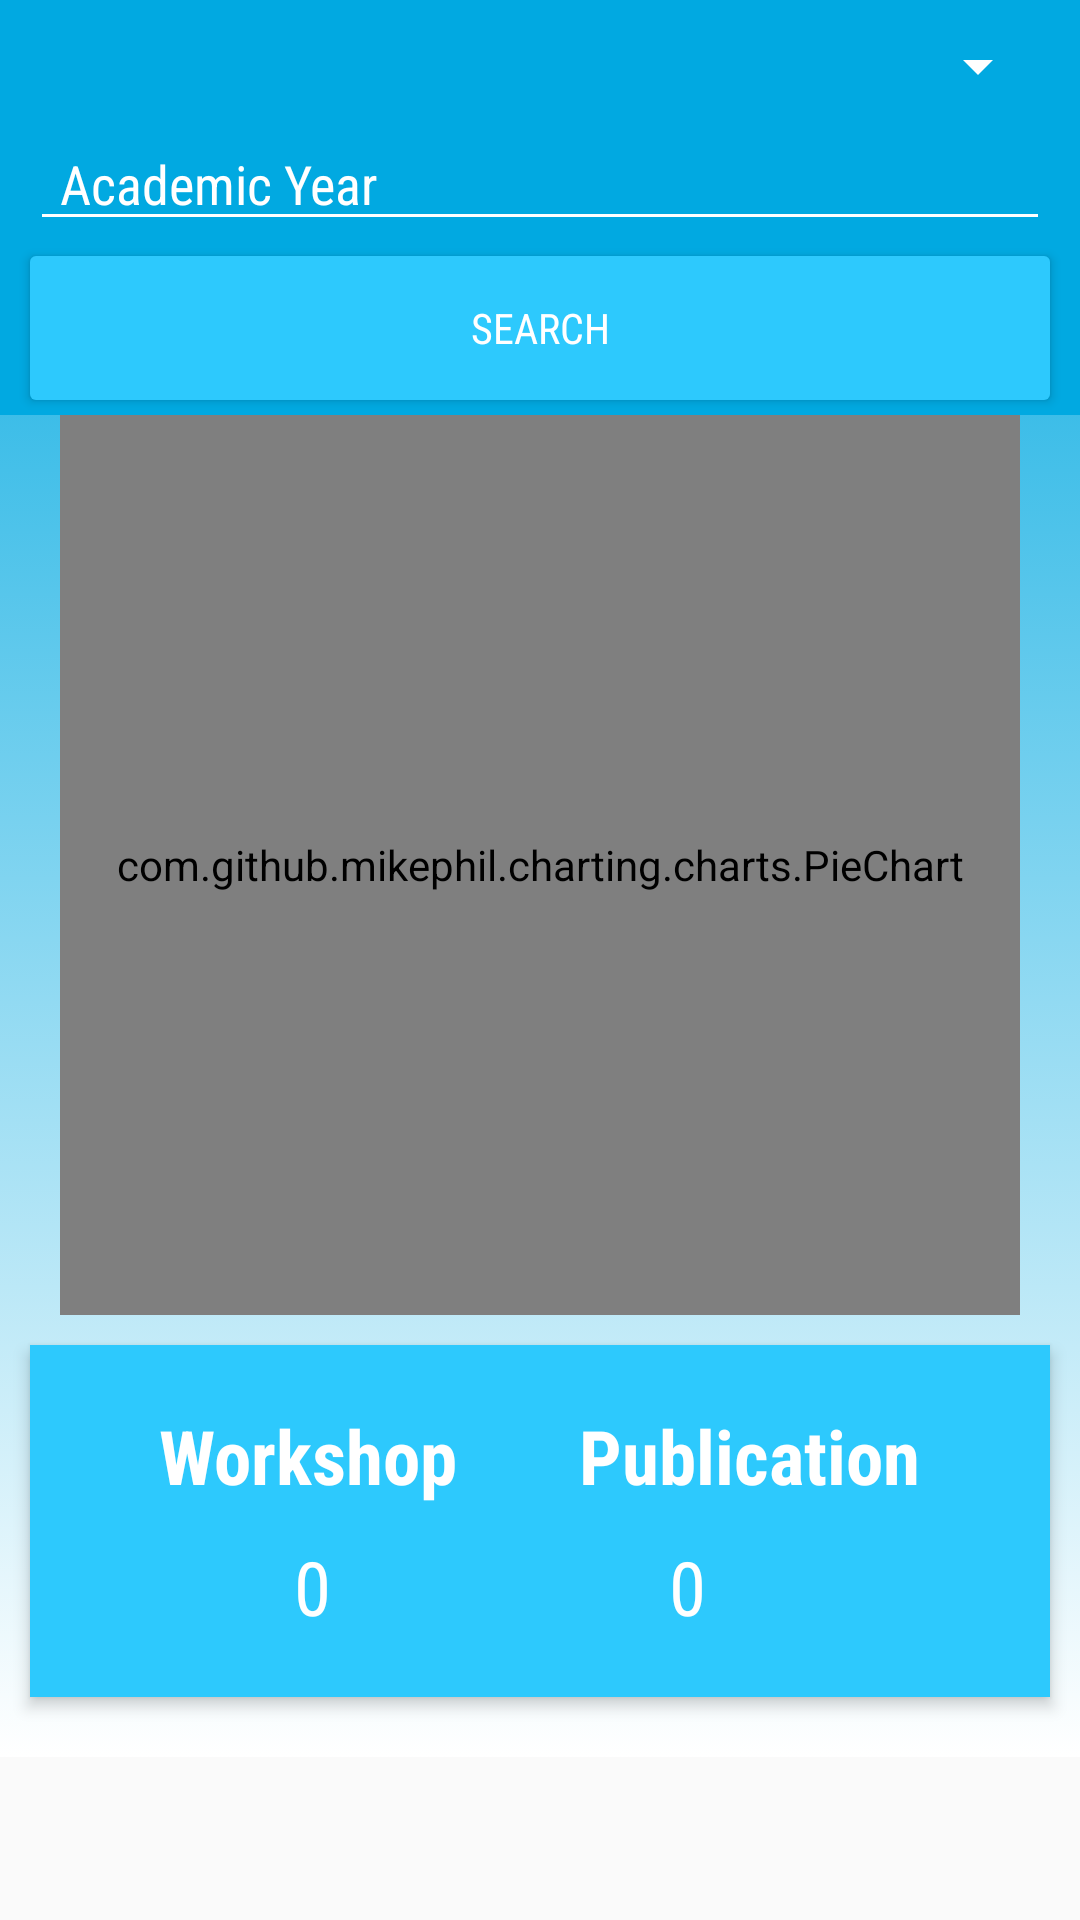

Android layout source for this screen:
<!-- AndroidManifest.xml: application theme AppTheme -->
<!-- res/layout/activity_admin_faculty__performance.xml -->
<?xml version="1.0" encoding="utf-8"?>
<ScrollView android:layout_height="match_parent"
    android:layout_width="match_parent"
    xmlns:android="http://schemas.android.com/apk/res/android"
    xmlns:app="http://schemas.android.com/apk/res-auto"
    xmlns:tools="http://schemas.android.com/tools"
    android:focusable="false"
    android:focusableInTouchMode="false"
    tools:context=".Admin_Activity.Admin_faculty_PerformanceActivity">

<LinearLayout
    android:layout_width="match_parent"
    android:layout_height="wrap_content"
    android:orientation="vertical"
    android:background="@drawable/gradient_color"
    >

    <RelativeLayout
        android:layout_width="match_parent"
        android:layout_height="wrap_content"
        android:background="@color/themecolor_dark">

        <Spinner
            android:layout_width="match_parent"
            android:layout_height="wrap_content"
            android:paddingLeft="10dp"
            android:theme="@style/Spinner"
            android:backgroundTint="@color/white"
            android:layout_marginRight="10dp"
            android:layout_marginLeft="20dp"
            android:layout_marginTop="10dp"
            android:id="@+id/faculty_list"
            style="@style/Spinner">


        </Spinner>

        <EditText
            android:layout_width="match_parent"
            android:layout_height="wrap_content"
            android:id="@+id/academic_year"
            android:hint="Academic Year"
            android:layout_marginTop="5dp"
            android:fontFamily="sans-serif-condensed"
            android:textColor="@color/white"
            android:textColorHint="@color/white"
            android:backgroundTint="@color/white"
            android:paddingLeft="10dp"
            android:layout_marginRight="10dp"
            android:layout_marginLeft="10dp"
            android:layout_below="@id/faculty_list"/>

        <Button
            android:layout_width="match_parent"
            android:layout_height="wrap_content"
            android:text="Search"
            android:id="@+id/Search_btn"
            android:fontFamily="sans-serif-condensed"
            android:textColor="@color/white"
            android:layout_marginTop="5dp"
            android:layout_marginLeft="10dp"
            android:layout_marginRight="@dimen/padding_10"
            android:layout_marginBottom="5dp"
            android:layout_below="@id/academic_year"
            android:background="@drawable/button_theme"/>

    </RelativeLayout>

    <com.github.mikephil.charting.charts.PieChart
        android:layout_width="match_parent"
        android:layout_height="300dp"
        android:id="@+id/performace_chart"
        android:layout_marginLeft="20dp"
        android:layout_marginRight="20dp"/>

    <RelativeLayout
        android:layout_width="match_parent"
        android:layout_height="match_parent"
        android:gravity="center_horizontal"
        android:background="@color/themecolor"
        android:layout_marginTop="10dp"
        android:elevation="3dp"
        android:layout_marginBottom="20dp"
        android:layout_marginLeft="@dimen/padding_10"
        android:layout_marginRight="10dp"
        android:padding="20dp">

        <TextView
            android:layout_width="wrap_content"
            android:layout_height="wrap_content"
            android:id="@+id/workshop"
            android:textStyle="bold"
            android:text="Workshop"
            android:layout_marginRight="10dp"
            android:fontFamily="sans-serif-condensed"
            android:textColor="@color/white"
            android:textSize="25dp"

            />

        <TextView
            android:id="@+id/publication"
            android:layout_width="wrap_content"
            android:layout_height="wrap_content"
            android:layout_alignParentLeft="true"
            android:layout_alignParentTop="true"
            android:layout_marginLeft="140dp"
            android:text="Publication"
            android:textStyle="bold"
            android:fontFamily="sans-serif-condensed"
            android:textColor="@color/white"
            android:textSize="25dp"/>

        <TextView
            android:layout_width="wrap_content"
            android:layout_height="wrap_content"
            android:layout_below="@id/workshop"
            android:layout_marginTop="10dp"
            android:layout_marginLeft="45dp"
            android:text="0"
            android:id="@+id/workshop_count"
            android:fontFamily="sans-serif-condensed"
            android:textColor="@color/white"
            android:textSize="25dp"/>

        <TextView
            android:layout_width="wrap_content"
            android:layout_height="wrap_content"
            android:layout_alignParentBottom="true"
            android:layout_alignParentStart="true"
            android:text="0"
            android:id="@+id/publication_count"
            android:layout_alignParentLeft="true"
            android:layout_marginLeft="170dp"
            android:fontFamily="sans-serif-condensed"
            android:textColor="@color/white"
            android:textSize="25dp"/>
    </RelativeLayout>
</LinearLayout>
</ScrollView>
<!-- resources referenced by this layout -->
<resources>
  <color name="themecolor">#2DC9FD</color>
  <color name="themecolor_dark">#01a9e1</color>
  <color name="white">#fff</color>
  <dimen name="padding_10">10dp</dimen>
  <!-- drawable button_theme (drawable) -->
  <?xml version="1.0" encoding="utf-8"?>
  <ripple android:color="@color/grey" xmlns:android="http://schemas.android.com/apk/res/android">
      <item>
          <shape android:shape="rectangle">
              <corners android:radius="2dp"/>
              <solid android:color="@color/themecolor"></solid>
          </shape>
      </item>
  </ripple>
  <!-- drawable gradient_color (drawable) -->
  <?xml version="1.0" encoding="utf-8"?>
  <selector xmlns:android="http://schemas.android.com/apk/res/android">
  <item>
      <shape android:shape="rectangle">
          <gradient android:startColor="@color/white"
              android:endColor="@color/themecolor_dark"
              android:angle="90"></gradient>
      </shape>
  </item>
  </selector>
  <style name="Spinner" parent="Widget.AppCompat.Light.DropDownItem.Spinner">
          <item name="android:paddingStart" tools:targetApi="jelly_bean_mr1">0dp</item>
          <item name="android:paddingEnd" tools:targetApi="jelly_bean_mr1">0dp</item>
          <item name="android:textColor">@color/white</item>
          <item name="android:textSize">12sp</item>
      </style>
  <style name="AppTheme" parent="Theme.AppCompat.Light.DarkActionBar">
          
          <item name="colorPrimary">@color/themecolor_dark</item>
          <item name="colorPrimaryDark">@color/themecolor</item>
          <item name="colorAccent">@color/themecolor</item>
      </style>
  <color name="grey">#dedede</color>
</resources>
